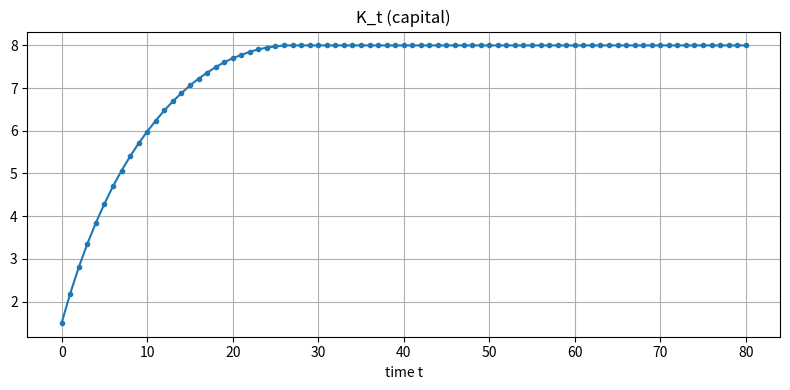
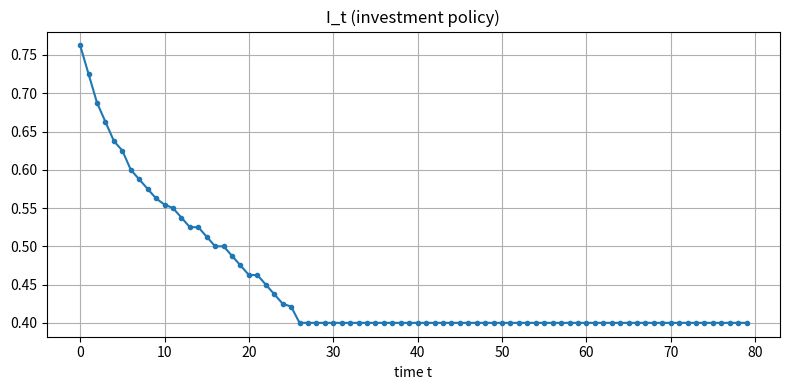
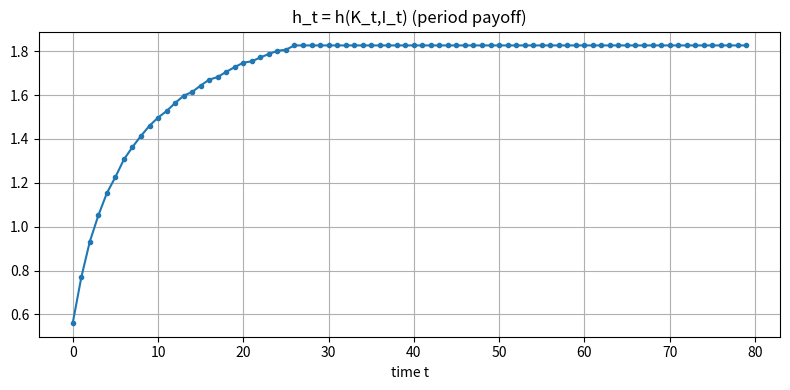
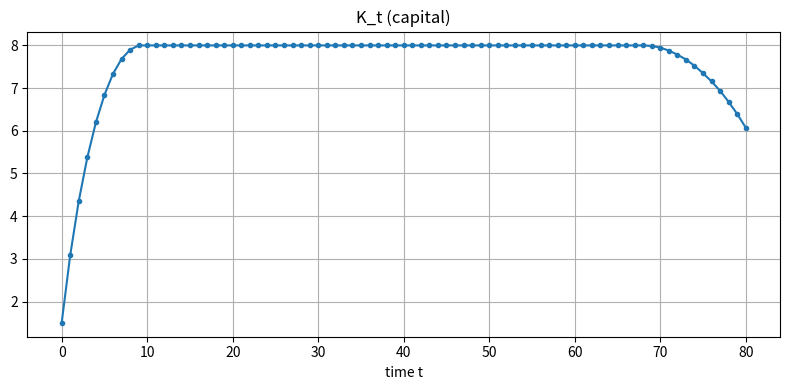
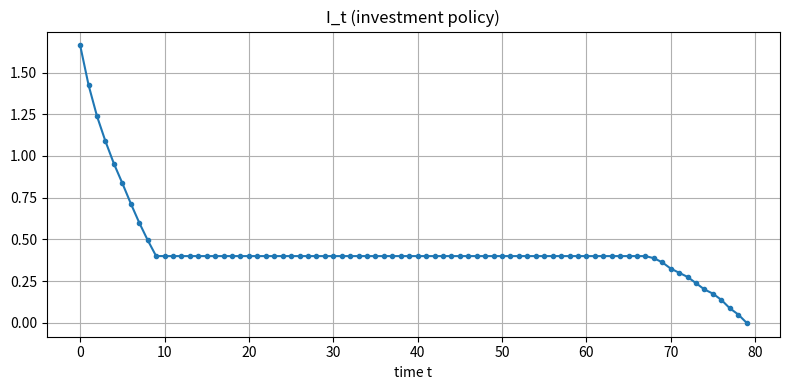
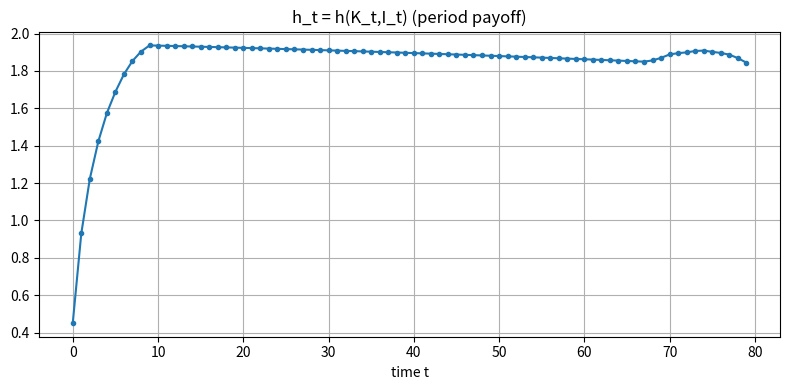
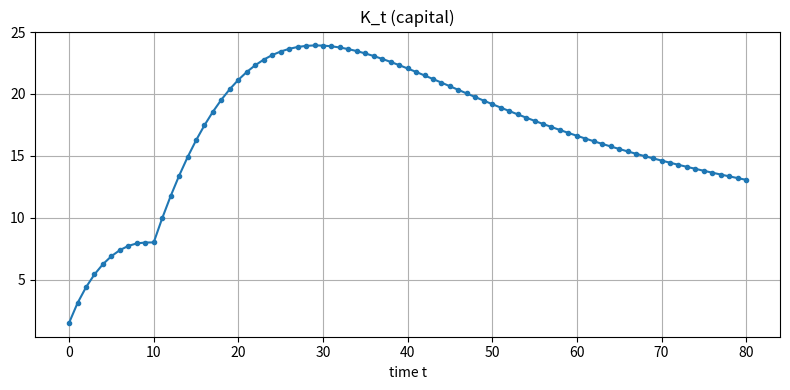
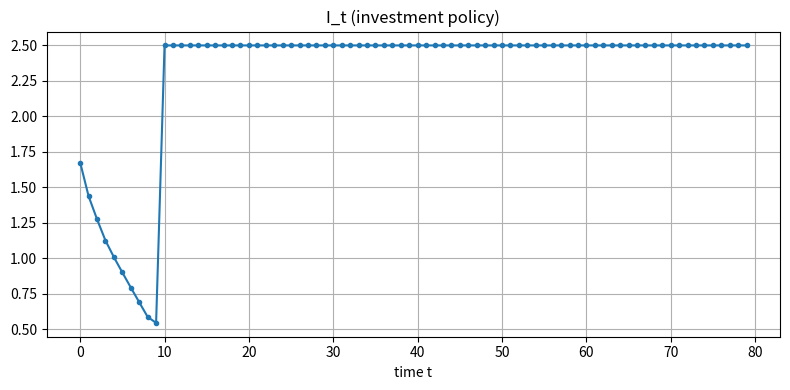
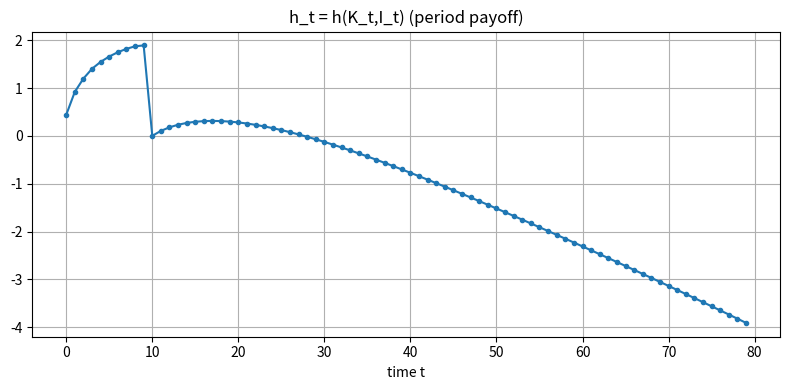

These charts were generated, in order, by the following Python code:
# Bellman equation solution

#################################
# CONTENTS
#################################
# 1. Value function iteration (VFI) for a simple deterministic one-state, one-control problem
# 2. Backward induction for a time-dependent version of the same problem (with finite horizon)
#################################



#################################
#### 1)
#################################

#### this first part solves the Bellman equation by value function iteration, in the case where there is one state, one control and no explicit time-dependence

# VFI for the following problem: max sum beta^t h(K_t,I_t) s.t. LoM K_{t+1} = f(K_t,I_t)
# Then simulates from K0 and plots K_t, I_t, h_t to show U-shape.

import numpy as np
from scipy.interpolate import interp1d
import matplotlib.pyplot as plt

# Parameters
A = 1.0  # efficiency parameter
alpha = 0.33  # diminishing returns parameter
beta = 0.98  # discount factor
delta = 0.05  # depreciation rate
gamma = 1 # investment cost parameter

# grids
Kmin, Kmax, nK = 0.1, 8.0, 300
K_grid = np.linspace(Kmin, Kmax, nK)

Imin, Imax, nI = 0.0, 2.5, 201  # restrict investments to nonnegative for this example
I_grid = np.linspace(Imin, Imax, nI)

#### HERE IS WHERE WE DEFINE THE CONTEMPORANEOUS OBJECTIVE h(K,I) ####

# define the payoff function
def h_of(K, I):
    return A*K**alpha - gamma*I**2

#### ####

# Precompute h(K,I) on grid of possible (K, I) pairs, to save time in VFI loop
h_table = np.empty((nK, nI))
for iK, K in enumerate(K_grid):
    for iI, I in enumerate(I_grid):
        h_table[iK, iI] = h_of(K, I)


# Value function iteration
V = np.zeros(nK)  # initial guess
policy_I_idx = np.zeros(nK, dtype=int)  # this will store the index of the maximising I in I_grid for each K
tol = 1e-6
max_iter = 500

# we now repeatedly apply the Bellman operator: due to the CMT theory the resulting value and policy function should converge to the solution
for it in range(max_iter):

    # create vectors to hold the new value function and policy function index
    Vnew = np.empty_like(V)
    new_policy = np.empty_like(policy_I_idx)

    # create a linear interpolation of the current value function V for next-period K
    V_interp = interp1d(K_grid, V, kind='linear', fill_value='extrapolate', assume_sorted=True)

    # now loop over each inner K grid point, to find the best I

    for iK, K in enumerate(K_grid):

        #### HERE IS WHERE WE DEFINE THE LAW OF MOTION (e.g. Knext = (1-delta)*K + I) ####
        
        # for each possible I, compute Knext and value (i.e. we compute the value associated with choosing every I in the grid)
        Knext = (1-delta)*K + I_grid  # vector over I_grid giving the next period K

        #### ####

        # enforce Knext within interpolation domain by clipping
        Knext_clipped = np.clip(Knext, Kmin, Kmax)

        # evaluate the continuation value V at each value of Knext
        cont_val = V_interp(Knext_clipped)

        # calculate total value for each I choice, where we find the value of h and the continuation value for every I
        total = h_table[iK, :] + beta*cont_val

        # pick the best I
        jstar = np.argmax(total)

        # set the new value and policy associated with this optimal I
        Vnew[iK] = total[jstar]
        new_policy[iK] = jstar

    # compute the sup-norm distance between V and Vnew, to check for convergence
    diff = np.max(np.abs(Vnew - V))

    # update the value function and policy function
    V = Vnew
    policy_I_idx = new_policy

    # stop if converged
    if diff < tol:
        print(f'VFI converged in {it+1} iterations, diff={diff:.2e}')
        break

    # print some info every 50 iterations
    if it%50 == 0:
        print(f'VFI iteration {it}, diff={diff:.2e}')


# Construct policy function for I(K) after having found the indices
policy_I = I_grid[policy_I_idx]
policy_fun = interp1d(K_grid, policy_I, kind='linear', fill_value=(Imin, Imax), bounds_error=False)



# we have now solved the problem generally, so we can simulate the model from a given initial capital level K0 to get the dynamics

#### HERE IS WHERE WE SET INITIAL STOCK SIZE ####
K0 = 1.5  # note this must be in [Kmin, Kmax]
#### ####
Tsim = 80   # number of periods to simulate
Ks = np.empty(Tsim+1)   # these three are to store the values at time s
Is = np.empty(Tsim)
hs = np.empty(Tsim)
Ks[0] = K0
# now simulate forward, using the policy function to get I_t from K_t
for t in range(Tsim):
    I_t = float(policy_fun(Ks[t]))
    Is[t] = I_t
    hs[t] = h_of(Ks[t], I_t)
    Ks[t+1] = (1-delta)*Ks[t] + I_t
# last period h for final K (no I chosen beyond Tsim-1)



# Plot results: three separate plots (each its own figure)
plt.figure(figsize=(8,4))
plt.plot(np.arange(Tsim+1), Ks, marker='o', markersize=3)
plt.title('K_t (capital)')
plt.xlabel('time t')
plt.grid(True)
plt.tight_layout()
plt.show()

plt.figure(figsize=(8,4))
plt.plot(np.arange(Tsim), Is, marker='o', markersize=3)
plt.title('I_t (investment policy)')
plt.xlabel('time t')
plt.grid(True)
plt.tight_layout()
plt.show()

plt.figure(figsize=(8,4))
plt.plot(np.arange(Tsim), hs, marker='o', markersize=3)
plt.title('h_t = h(K_t,I_t) (period payoff)')
plt.xlabel('time t')
plt.grid(True)
plt.tight_layout()
plt.show()

# Also print first 12 values to inspect U-shape
print('t, K_t, I_t, h_t (first 12 periods)')
for t in range(12):
    print(f'{t:2d}, {Ks[t]:6.3f}, {Is[t]:6.3f}, {hs[t]:7.4f}')





#################################
#### 2)
#################################

#### this second part solves a time-dependent version of the same problem, using backward induction on a finite horizon

# maybe check more - it gives qualitatively similar results to the infinite-horizon case above when parameters are fixed, with some slightly different behaviour near the final period (to be expected), but worth checking

# define a function that does this all

def solve_and_simulate(K0, Tsim, gamma_path, delta_path, A, alpha, beta, h_of_t, K_grid, I_grid, K_next):

    #### DO BACKWARD INDUCTION TO SOLVE THE TIME-DEPENDENT PROBLEM

    # V[t, iK] holds value at time t for K_grid[iK]; V[Tsim,:] is terminal value = 0
    V = np.zeros((Tsim + 1, nK))
    policy_I_idx = np.zeros((Tsim, nK), dtype=int)  # index of optimal I for each (t, K_index)

    # Backwards loop
    # note that we keep V[Tsim, :] = 0 as the terminal condition: this is the transversality condition (TVC)
    for t in range(Tsim - 1, -1, -1):  # t = Tsim-1, ..., 0
        # create interpolator for V[t+1, .]
        Vnext_interp = interp1d(K_grid, V[t + 1], kind='linear', fill_value='extrapolate', assume_sorted=True)
        delta_t = delta_path[t]
        # loop across K grid
        for iK, K in enumerate(K_grid):

            # compute feasible K' for each candidate I (vector)
            Knext = K_next(K, I_grid, delta_t)

            # clip onto interpolation domain (alternatively expand K_grid to avoid clipping)
            Knext_clipped = np.clip(Knext, Kmin, Kmax)

            # calculate continuation value for each candidate I
            cont_val = Vnext_interp(Knext_clipped)        # V[t+1](K') vector of length nI

            # immediate payoff vector for all candidate I (length nI)
            h_vec = h_of_t(K, I_grid, t)
            total = h_vec + beta * cont_val               # total value for each I
            jstar = int(np.argmax(total))                 # index of best I
            V[t, iK] = total[jstar]
            policy_I_idx[t, iK] = jstar

        # Optionally print progress
        if (t % 10) == 0:
            print(f'Backward step done: t={t}')

    print('Backward induction finished.')

    # -------------------------
    # Build time-dependent policy function objects for simulation
    # -------------------------
    policy_I_vals = I_grid[policy_I_idx]   # shape (Tsim, nK)
    # note this is equivalent to policy_I_vals[t, iK] = I_grid[policy_I_idx[t, iK]]

    # build interpolator for each time period (so we can evaluate I*_t(K) at off-grid K)
    policy_fun = [
        interp1d(K_grid, policy_I_vals[t], kind='linear',
                fill_value=(Imin, Imax), bounds_error=False, assume_sorted=True)
        for t in range(Tsim)
    ]


    #### NOW SIMULATE

    Ks = np.empty(Tsim + 1)
    Is = np.empty(Tsim)
    hs = np.empty(Tsim)
    Ks[0] = K0

    for t in range(Tsim):
        # evaluate policy at current K_t using the t-th policy function
        I_t = float(policy_fun[t](Ks[t]))
        Is[t] = I_t
        hs[t] = (A * (Ks[t]**alpha) - gamma_path[t] * (I_t**2))   # h_t = h(K_t,I_t,t)
        # update K
        Ks[t + 1] = (1.0 - delta_path[t]) * Ks[t] + I_t


    #### NOW PLOT RESULTS

    plt.figure(figsize=(8,4))
    plt.plot(np.arange(Tsim+1), Ks, marker='o', markersize=3)
    plt.title('K_t (capital)')
    plt.xlabel('time t')
    plt.grid(True)
    plt.tight_layout()
    plt.show()

    plt.figure(figsize=(8,4))
    plt.plot(np.arange(Tsim), Is, marker='o', markersize=3)
    plt.title('I_t (investment policy)')
    plt.xlabel('time t')
    plt.grid(True)
    plt.tight_layout()
    plt.show()

    plt.figure(figsize=(8,4))
    plt.plot(np.arange(Tsim), hs, marker='o', markersize=3)
    plt.title('h_t = h(K_t,I_t) (period payoff)')
    plt.xlabel('time t')
    plt.grid(True)
    plt.tight_layout()
    plt.show()

    # print first 12 periods for inspection
    print('t, K_t, I_t, delta_t, gamma_t, h_t (first 12 periods)')
    for t in range(min(12, Tsim)):
        print(f'{t:2d}, {Ks[t]:6.3f}, {Is[t]:6.3f}, {delta_path[t]:.3f}, {gamma_path[t]:.3f}, {hs[t]:7.4f}')





# now use it


A = 1.0
alpha = 0.33
beta = 0.98
Tsim = 80  # number of decision periods (0..Tsim-1). V[Tsim] is terminal value (set to 0, by the transversality condition under the condition we need capital stock positive at final period).
gamma_path = np.linspace(0.5, 1, Tsim)**2  # increasing investment cost over time
delta_path = np.linspace(0.05, 0.05, Tsim)  # increasing depreciation over time
K0 = 1.5  # choose initial capital within [Kmin, Kmax]

# set the state and control grids as before
Kmin, Kmax, nK = 0.1, 8.0, 300
K_grid = np.linspace(Kmin, Kmax, nK)
Imin, Imax, nI = 0.0, 2.5, 201
I_grid = np.linspace(Imin, Imax, nI)

# precalculate payoff function depending on time t, h(K,I,t), vectorised in I
def h_of_t(K, I_grid, t):
    gamma_t = gamma_path[t]
    return A * (K**alpha) - gamma_t * (I_grid**2)

# define the law of motion function, dependent on time t
def K_next(K, I_grid, delta_t):
    return (1.0 - delta_t) * K + I_grid

solve_and_simulate(K0, Tsim, gamma_path, delta_path, A, alpha, beta, h_of_t, K_grid, I_grid, K_next)


























#################################################################
#################################################################
# ARCHIVE
#################################################################
#################################################################

# before making the function, part 2 looked like this:


A = 1.0
alpha = 0.33
beta = 0.98
Tsim = 80  # number of decision periods (0..Tsim-1). V[Tsim] is terminal value (set to 0, by the transversality condition under the condition we need capital stock positive at final period).
gamma_path = np.linspace(0.5, 1, Tsim)**2  # increasing investment cost over time
delta_path = np.linspace(0.05, 0.2, Tsim)  # increasing depreciation over time

# set the state and control grids as before
Kmin, Kmax, nK = 0.1, 8.0, 300
K_grid = np.linspace(Kmin, Kmax, nK)
Imin, Imax, nI = 0.0, 2.5, 201
I_grid = np.linspace(Imin, Imax, nI)

#### THIS IS WHERE WE DEFINE THE TIME-DEPENDENT CONTEMPORANEOUS OBJECTIVE h(K,I,t) ####

# precalculate payoff function depending on time t, h(K,I,t), vectorised in I
def h_of_t(K, I_grid, t):
    gamma_t = gamma_path[t]
    return A * (K**alpha) - gamma_t * (I_grid**2)

#### ####

# -------------------------
# Backward induction (finite-horizon DP)
# -------------------------
# V[t, iK] holds value at time t for K_grid[iK]; V[Tsim,:] is terminal value = 0
V = np.zeros((Tsim + 1, nK))
policy_I_idx = np.zeros((Tsim, nK), dtype=int)  # index of optimal I for each (t, K_index)

# Backwards loop
# note that we keep V[Tsim, :] = 0 as the terminal condition: this is the transversality condition (TVC)
for t in range(Tsim - 1, -1, -1):  # t = Tsim-1, ..., 0
    # create interpolator for V[t+1, .]
    Vnext_interp = interp1d(K_grid, V[t + 1], kind='linear', fill_value='extrapolate', assume_sorted=True)
    delta_t = delta_path[t]
    # loop across K grid
    for iK, K in enumerate(K_grid):

        #### THIS IS WHERE WE DEFINE THE TIME-DEPENDENT LAW OF MOTION ####

        # compute feasible K' for each candidate I (vector)
        Knext = (1.0 - delta_t) * K + I_grid

        #### ####

        # clip onto interpolation domain (alternatively expand K_grid to avoid clipping)
        Knext_clipped = np.clip(Knext, Kmin, Kmax)

        # calculate continuation value for each candidate I
        cont_val = Vnext_interp(Knext_clipped)        # V[t+1](K') vector of length nI

        # immediate payoff vector for all candidate I (length nI)
        h_vec = h_of_t(K, I_grid, t)
        total = h_vec + beta * cont_val               # total value for each I
        jstar = int(np.argmax(total))                 # index of best I
        V[t, iK] = total[jstar]
        policy_I_idx[t, iK] = jstar

    # Optionally print progress
    if (t % 10) == 0:
        print(f'Backward step done: t={t}')

print('Backward induction finished.')

# -------------------------
# Build time-dependent policy function objects for simulation
# -------------------------
policy_I_vals = I_grid[policy_I_idx]   # shape (Tsim, nK)
# note this is equivalent to policy_I_vals[t, iK] = I_grid[policy_I_idx[t, iK]]

# build interpolator for each time period (so we can evaluate I*_t(K) at off-grid K)
policy_fun = [
    interp1d(K_grid, policy_I_vals[t], kind='linear',
             fill_value=(Imin, Imax), bounds_error=False, assume_sorted=True)
    for t in range(Tsim)
]

# -------------------------
# Simulate forward from K0 using the time-dependent policy
# -------------------------
K0 = 1.5  # choose initial capital within [Kmin, Kmax]
Ks = np.empty(Tsim + 1)
Is = np.empty(Tsim)
hs = np.empty(Tsim)
Ks[0] = K0

for t in range(Tsim):
    # evaluate policy at current K_t using the t-th policy function
    I_t = float(policy_fun[t](Ks[t]))
    Is[t] = I_t
    hs[t] = (A * (Ks[t]**alpha) - gamma_path[t] * (I_t**2))   # h_t = h(K_t,I_t,t)
    # update K
    Ks[t + 1] = (1.0 - delta_path[t]) * Ks[t] + I_t

# -------------------------
# Plot results
# -------------------------
plt.figure(figsize=(8,4))
plt.plot(np.arange(Tsim+1), Ks, marker='o', markersize=3)
plt.title('K_t (capital)')
plt.xlabel('time t')
plt.grid(True)
plt.tight_layout()
plt.show()

plt.figure(figsize=(8,4))
plt.plot(np.arange(Tsim), Is, marker='o', markersize=3)
plt.title('I_t (investment policy)')
plt.xlabel('time t')
plt.grid(True)
plt.tight_layout()
plt.show()

plt.figure(figsize=(8,4))
plt.plot(np.arange(Tsim), hs, marker='o', markersize=3)
plt.title('h_t = h(K_t,I_t) (period payoff)')
plt.xlabel('time t')
plt.grid(True)
plt.tight_layout()
plt.show()

# print first 12 periods for inspection
print('t, K_t, I_t, delta_t, gamma_t, h_t (first 12 periods)')
for t in range(min(12, Tsim)):
    print(f'{t:2d}, {Ks[t]:6.3f}, {Is[t]:6.3f}, {delta_path[t]:.3f}, {gamma_path[t]:.3f}, {hs[t]:7.4f}')



